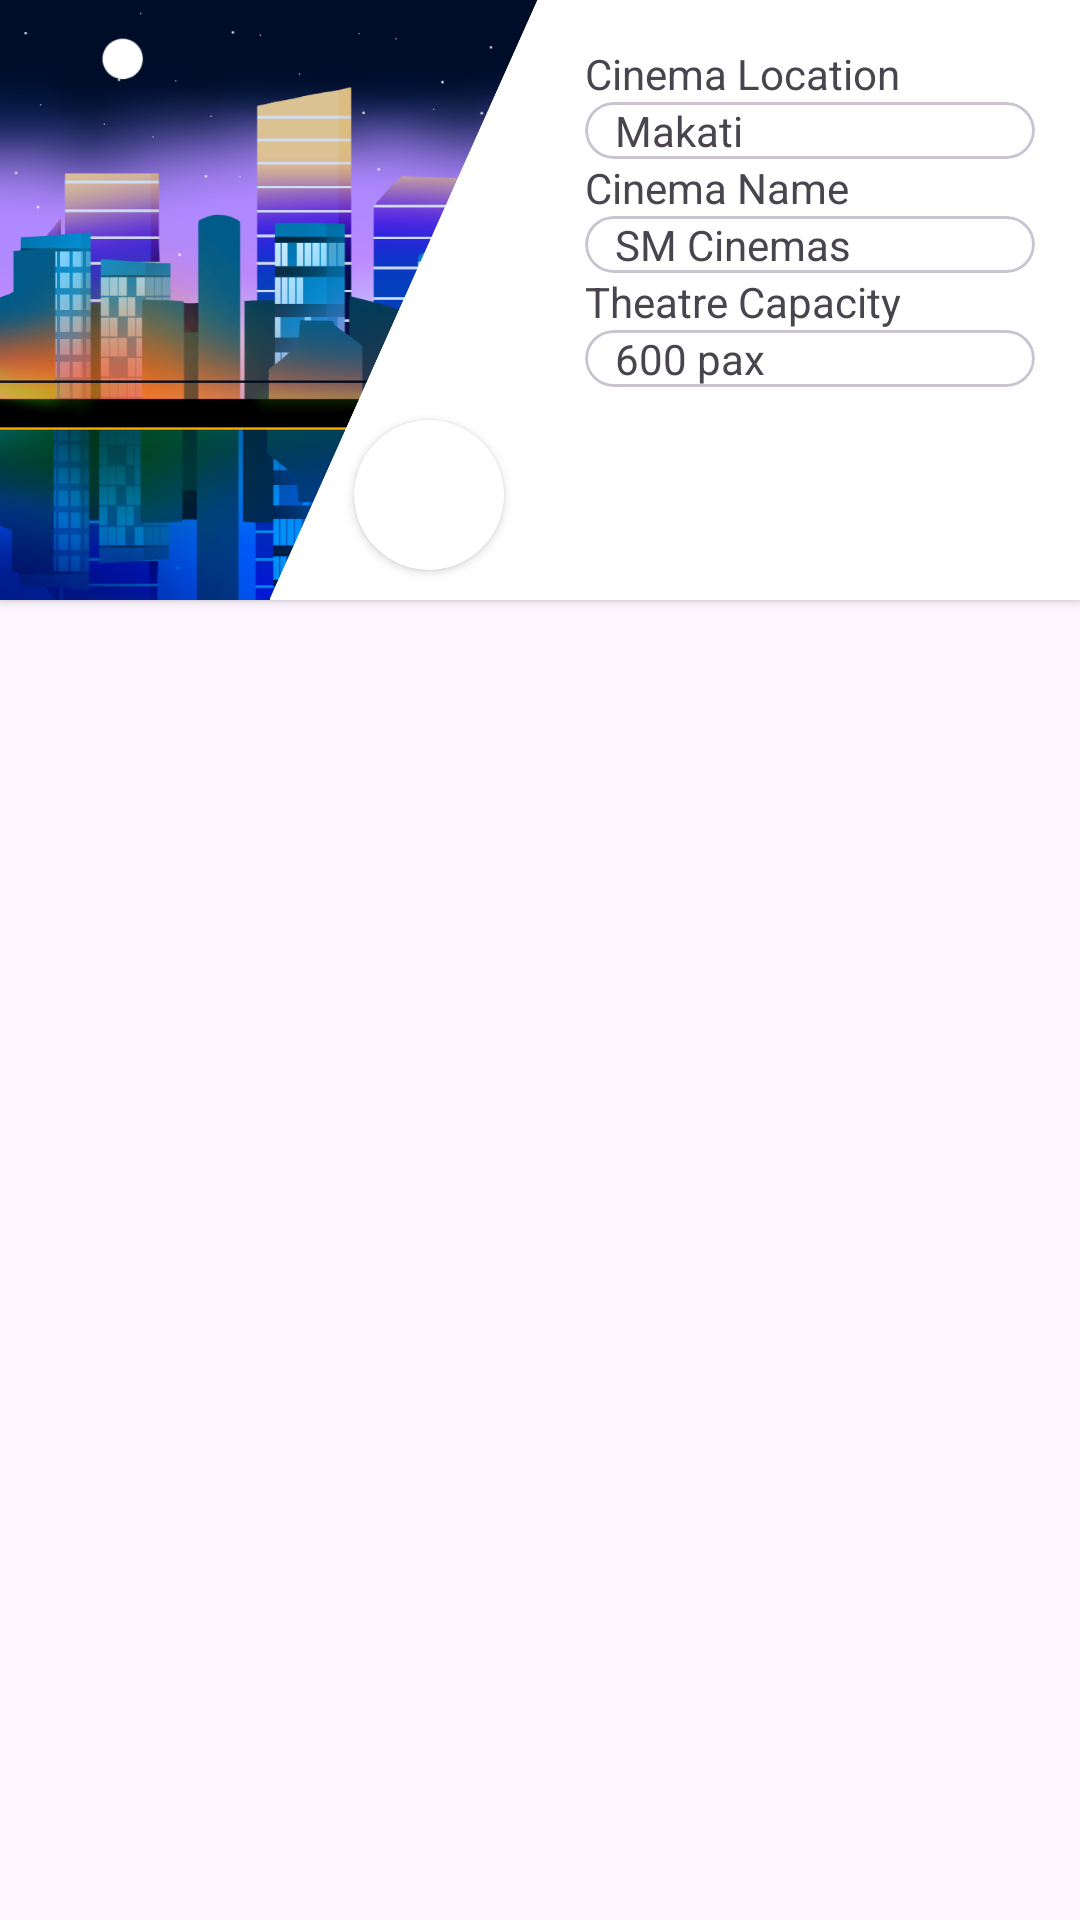

This screen was rendered from an Android layout file. Write that file and the resources it references.
<!-- AndroidManifest.xml: application theme Theme.Experiments -->
<!-- res/layout/cinema_list_item.xml -->
<?xml version="1.0" encoding="utf-8"?>
<LinearLayout xmlns:android="http://schemas.android.com/apk/res/android"
    android:layout_width="match_parent"
    android:layout_height="wrap_content"
    xmlns:app="http://schemas.android.com/apk/res-auto">

    <androidx.cardview.widget.CardView
        android:id="@+id/item_cinemaItem"
        android:layout_width="match_parent"
        android:layout_height="200dp"
        app:cardCornerRadius="0dp"
        android:layout_marginBottom="10dp">

        <ImageView
            android:layout_width="match_parent"
            android:layout_height="match_parent"
            android:src="@drawable/material_bg"
            android:scaleType="fitStart"/>

        <LinearLayout
            android:layout_width="match_parent"
            android:layout_height="match_parent"
            android:weightSum="2">

            <LinearLayout
                android:layout_width="match_parent"
                android:layout_height="match_parent"
                android:weightSum="2"
                android:layout_weight="1">

                <androidx.cardview.widget.CardView
                    android:layout_width="match_parent"
                    android:layout_height="match_parent"
                    android:layout_weight="1"
                    android:backgroundTint="@color/clear"
                    app:cardElevation="0dp">

                    <LinearLayout
                        android:layout_width="match_parent"
                        android:layout_height="match_parent">

                    </LinearLayout>
                </androidx.cardview.widget.CardView>

                <androidx.constraintlayout.widget.ConstraintLayout
                    android:layout_width="match_parent"
                    android:layout_height="match_parent"
                    android:layout_weight="1"
                    android:background="@drawable/half_transparent_lol">

                    <androidx.cardview.widget.CardView
                        android:layout_width="50dp"
                        android:layout_height="50dp"
                        android:layout_marginBottom="10dp"
                        android:background="@drawable/circle"
                        app:cardCornerRadius="200dp"
                        app:layout_constraintBottom_toBottomOf="parent"
                        app:layout_constraintEnd_toEndOf="parent"
                        app:layout_constraintHorizontal_bias="0.698"
                        app:layout_constraintStart_toStartOf="parent">

                        <ImageView
                            android:id="@+id/iv_cinemaLogo"
                            android:layout_width="match_parent"
                            android:layout_height="match_parent"
                            android:scaleType="centerCrop"
                            android:src="@drawable/robinsons_logo" />

                    </androidx.cardview.widget.CardView>

                </androidx.constraintlayout.widget.ConstraintLayout>

            </LinearLayout>



            <androidx.cardview.widget.CardView
                android:layout_width="match_parent"
                android:layout_height="match_parent"
                android:layout_weight="1"
                app:cardCornerRadius="0dp"
                app:cardElevation="0dp"
                android:backgroundTint="@color/white">

                <LinearLayout
                    android:layout_width="match_parent"
                    android:layout_height="match_parent"
                    android:padding="15dp"
                    android:orientation="vertical">

                    <TextView
                        android:layout_width="match_parent"
                        android:layout_height="wrap_content"
                        android:text="Cinema Location"/>

                    <com.google.android.material.card.MaterialCardView
                        android:layout_width="match_parent"
                        android:layout_height="wrap_content"
                        android:backgroundTint="@color/white">

                        <TextView
                            android:id="@+id/tv_cinemaLocation"
                            android:layout_width="wrap_content"
                            android:layout_height="wrap_content"
                            android:layout_marginStart="10dp"
                            android:text="Makati"/>

                    </com.google.android.material.card.MaterialCardView>

                    <TextView
                        android:layout_width="match_parent"
                        android:layout_height="wrap_content"
                        android:text="Cinema Name" />

                    <com.google.android.material.card.MaterialCardView
                        android:layout_width="match_parent"
                        android:layout_height="wrap_content"
                        android:backgroundTint="@color/white">

                        <TextView
                            android:id="@+id/tv_cinemaName"
                            android:layout_width="wrap_content"
                            android:layout_height="wrap_content"
                            android:layout_marginStart="10dp"
                            android:text="SM Cinemas"/>

                    </com.google.android.material.card.MaterialCardView>

                    <TextView
                        android:layout_width="match_parent"
                        android:layout_height="wrap_content"
                        android:text="Theatre Capacity"/>

                    <com.google.android.material.card.MaterialCardView
                        android:layout_width="match_parent"
                        android:layout_height="wrap_content"
                        android:backgroundTint="@color/white">

                        <TextView
                            android:id="@+id/tv_cinemaCapacity"
                            android:layout_width="wrap_content"
                            android:layout_height="wrap_content"
                            android:text="600 pax"
                            android:layout_marginStart="10dp"
                            />

                    </com.google.android.material.card.MaterialCardView>

                </LinearLayout>


            </androidx.cardview.widget.CardView>
        </LinearLayout>


    </androidx.cardview.widget.CardView>

</LinearLayout>
<!-- resources referenced by this layout -->
<resources>
  <color name="clear">#00FF0000</color>
  <color name="white">#FFFFFFFF</color>
  <!-- drawable circle (drawable) -->
  <?xml version="1.0" encoding="utf-8"?>
  <shape xmlns:android="http://schemas.android.com/apk/res/android">
      <corners android:radius="250sp" />
  </shape>
  <!-- drawable half_transparent_lol: png bitmap (drawable, 58115 bytes) -->
  <!-- drawable material_bg: png bitmap (drawable, 532349 bytes) -->
  <style name="Theme.Experiments" parent="Base.Theme.Experiments" />
  <style name="Base.Theme.Experiments" parent="Theme.Material3.DayNight.NoActionBar">
          
          
          <item name="colorPrimary">@color/red_400</item>
      </style>
  <color name="red_400">#FF6161</color>
</resources>
